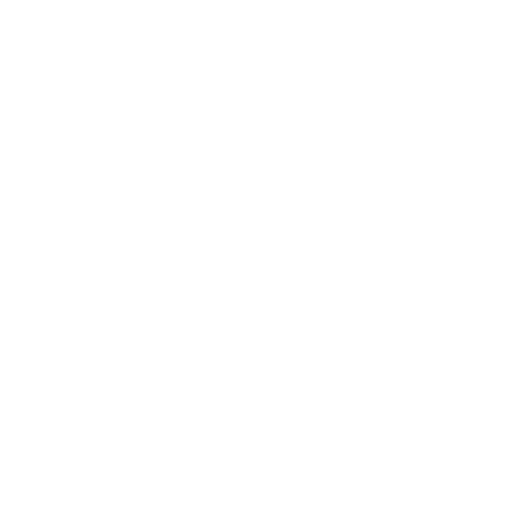
t = 0.00 s
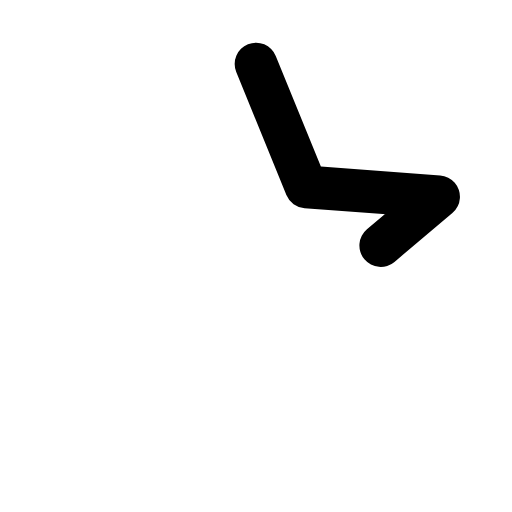
t = 0.15 s
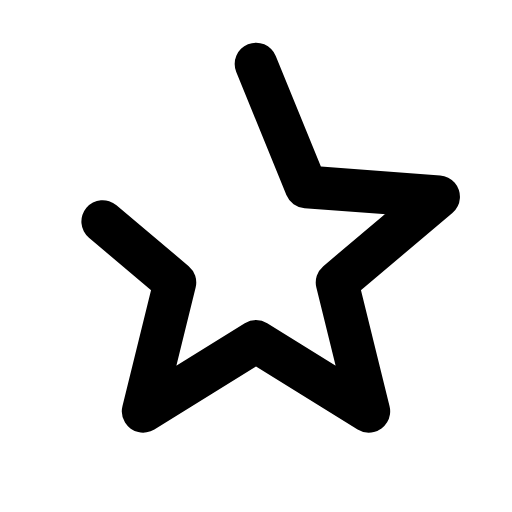
t = 0.45 s
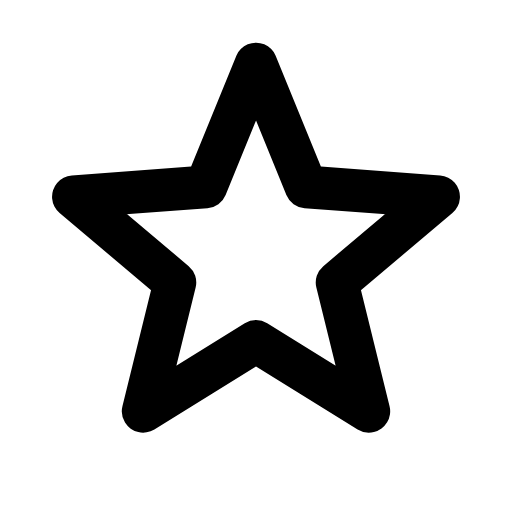
t = 0.60 s
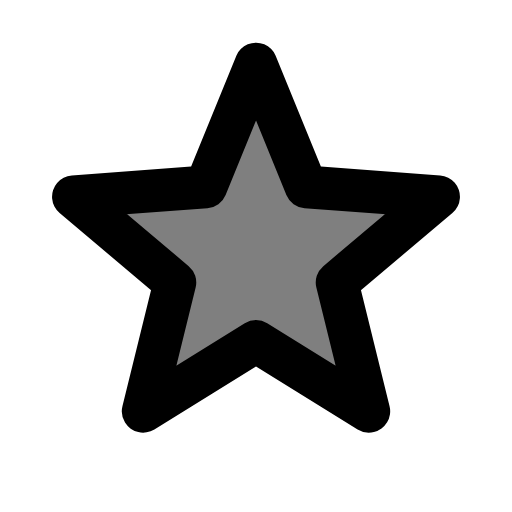
t = 0.85 s
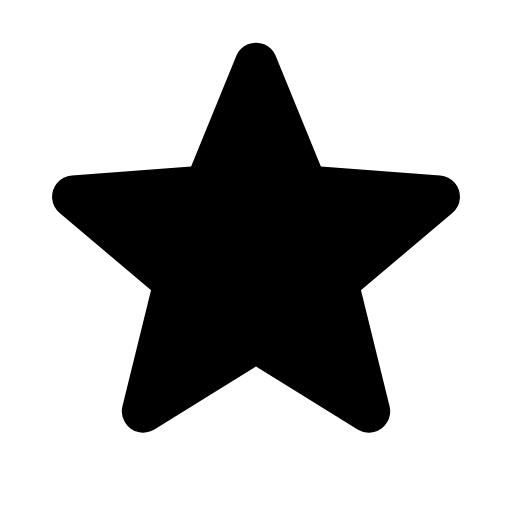
t = 1.10 s

The animated SVG that drew these frames (rendered in a browser with its animation timeline set to each time). Animation: 2 SMIL elements (animate=2); one cycle of 1.10 s.

<svg xmlns="http://www.w3.org/2000/svg" width="24" height="24" viewBox="0 0 24 24">
    <path d="M12 3L14.35 8.76L20.56 9.22L15.8 13.24L17.29 19.28L12 16L6.71 19.28L8.2 13.24L3.44 9.22L9.65 8.76Z"
          fill="currentColor" fill-opacity="0" stroke="currentColor" stroke-width="2" stroke-linecap="round"
          stroke-linejoin="round" stroke-dasharray="64" stroke-dashoffset="64">
        <animate attributeName="stroke-dashoffset" values="64;0" dur="0.6s" fill="freeze"/>
        <animate attributeName="fill-opacity" values="0;1" begin="0.6s" dur="0.5s" fill="freeze"/>
    </path>
</svg>
